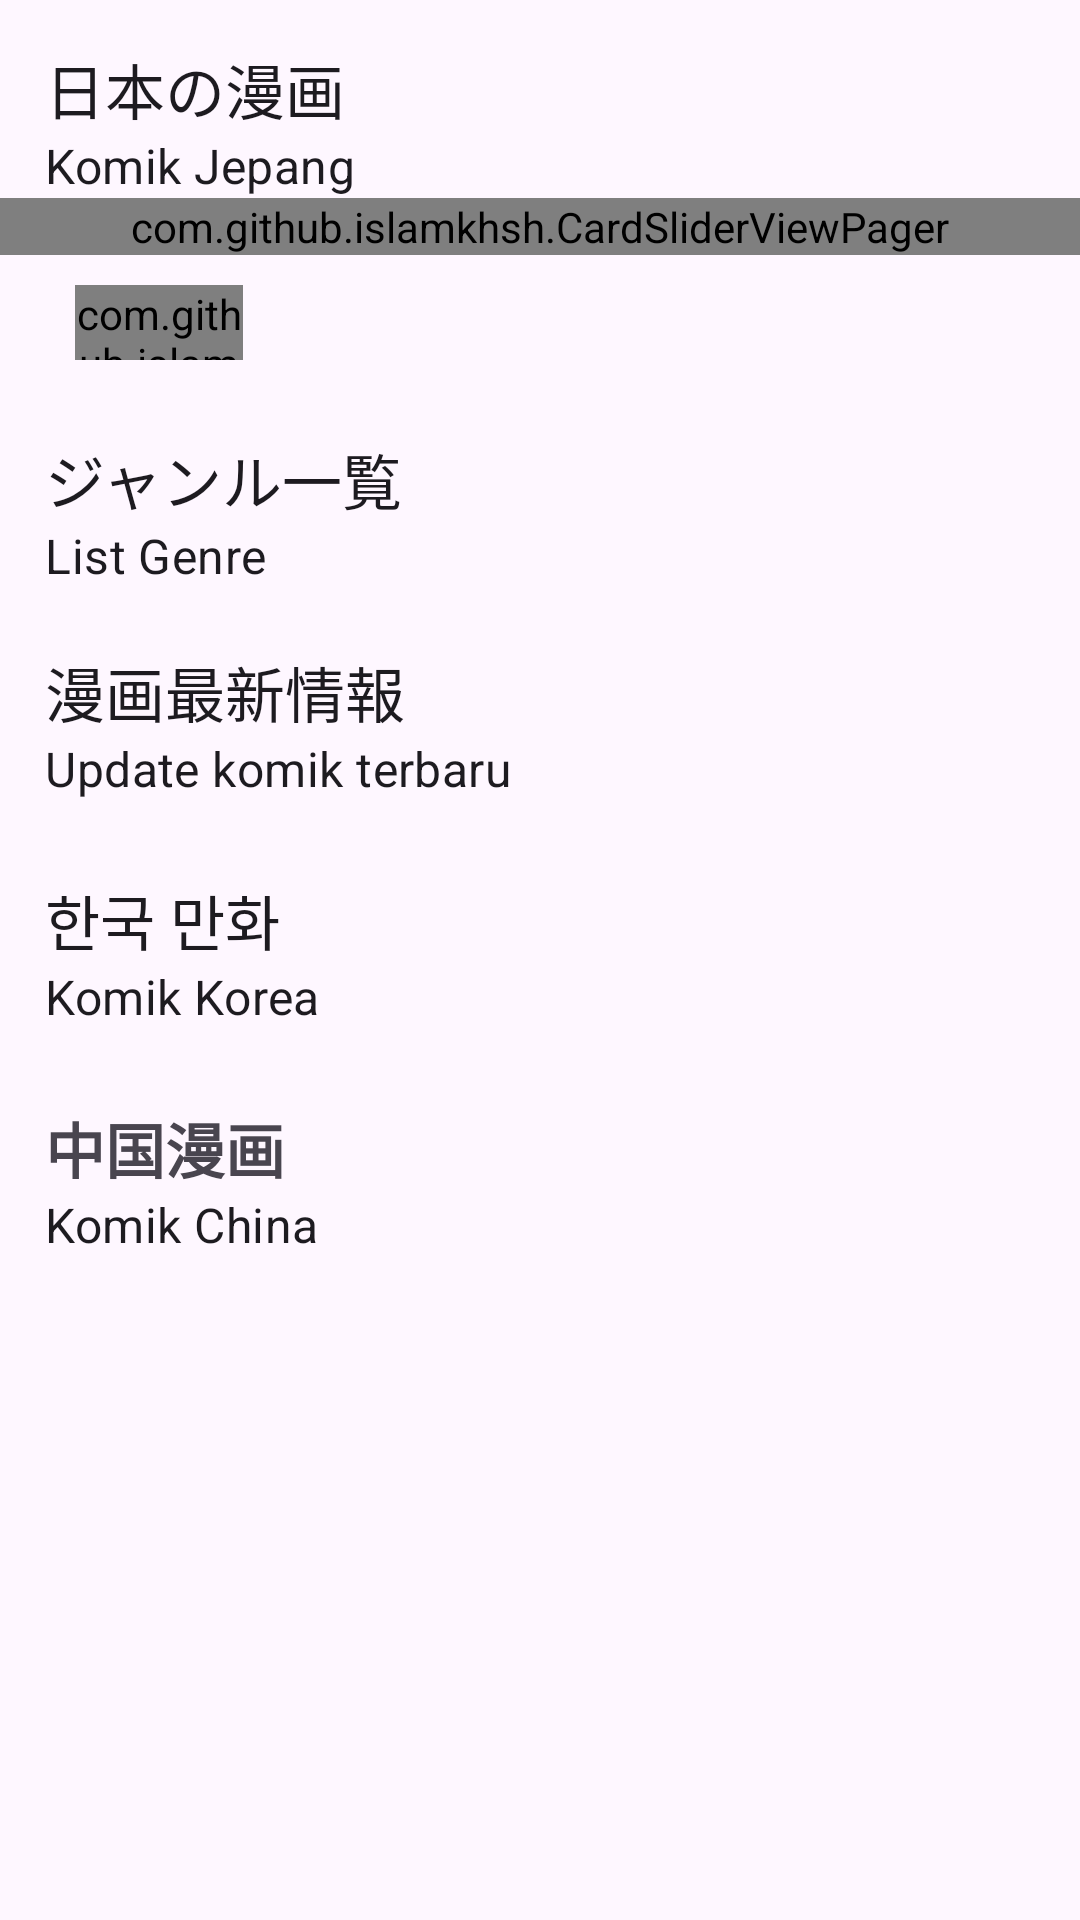

Produce the Android XML layout that renders to this screen, including the resource entries it uses.
<!-- AndroidManifest.xml: application theme Base.Theme.KomikU -->
<!-- res/layout/fragment_home.xml -->
<?xml version="1.0" encoding="utf-8"?>
<RelativeLayout xmlns:android="http://schemas.android.com/apk/res/android"
    android:layout_width="match_parent"
    android:layout_height="match_parent"
    xmlns:app="http://schemas.android.com/apk/res-auto"
    xmlns:tools="http://schemas.android.com/tools">

    <androidx.core.widget.NestedScrollView
        android:layout_width="match_parent"
        android:layout_height="match_parent">

        <androidx.constraintlayout.widget.ConstraintLayout
            android:layout_width="match_parent"
            android:layout_height="match_parent"
            >


            <RelativeLayout
                android:id="@+id/parentSlider"
                android:layout_width="match_parent"
                android:layout_height="wrap_content"
                app:layout_constraintTop_toTopOf="parent"
                app:layout_constraintStart_toStartOf="parent"
                app:layout_constraintEnd_toEndOf="parent">

                <TextView
                    android:id="@+id/txtKomikJepangJp"
                    android:layout_width="wrap_content"
                    android:layout_height="wrap_content"
                    android:layout_marginStart="15sp"
                    android:layout_marginTop="15sp"
                    android:layout_marginEnd="15sp"
                    android:text="@string/komikJepang"
                    android:textAppearance="@style/TextAppearance.Material3.TitleLarge"
                    android:textSize="20sp" />

                <TextView
                    android:id="@+id/txtKomikJepangId"
                    android:layout_width="wrap_content"
                    android:layout_height="wrap_content"
                    android:layout_marginStart="15sp"
                    android:layout_marginEnd="15sp"
                    android:layout_below="@id/txtKomikJepangJp"
                    android:text="@string/komik_jepang"
                    android:textAppearance="@style/TextAppearance.MaterialComponents.Subtitle1"
                    />


                <com.github.islamkhsh.CardSliderViewPager
                    android:layout_width="match_parent"
                    android:layout_height="wrap_content"
                    app:auto_slide_time="3"
                    android:layout_below="@id/txtKomikJepangId"
                    app:cardSlider_indicator="@id/indicator"
                    android:id="@+id/rvKomikJepangSlider"/>

                <com.github.islamkhsh.CardSliderIndicator
                    android:id="@+id/indicator"
                    android:layout_width="56dp"
                    android:layout_height="25dp"
                    android:layout_alignStart="@id/txtKomikJepangJp"
                    android:layout_below="@id/rvKomikJepangSlider"
                    android:layout_marginStart="10dp"
                    android:layout_marginTop="10dp"
                    android:layout_marginEnd="10dp"
                    android:layout_marginBottom="10dp" />

                <TextView
                    android:id="@+id/txtGenreJp"
                    android:layout_width="wrap_content"
                    android:layout_height="wrap_content"
                    android:layout_below="@id/indicator"
                    android:layout_marginStart="15sp"
                    android:layout_marginTop="15sp"
                    android:layout_marginEnd="15sp"
                    android:text="ジャンル一覧"
                    android:textAppearance="@style/TextAppearance.Material3.TitleLarge"
                    android:textSize="20sp" />

                <TextView
                    android:id="@+id/txtGenreId"
                    android:layout_width="wrap_content"
                    android:layout_height="wrap_content"
                    android:layout_marginStart="15sp"
                    android:layout_marginEnd="15sp"
                    android:layout_below="@id/txtGenreJp"
                    android:text="List Genre"
                    android:textAppearance="@style/TextAppearance.MaterialComponents.Subtitle1"
                    />

                <androidx.recyclerview.widget.RecyclerView
                    android:layout_width="match_parent"
                    android:layout_height="wrap_content"
                    android:layout_below="@id/txtGenreId"
                    app:layoutManager="androidx.recyclerview.widget.LinearLayoutManager"
                    tools:listitem="@layout/item_genre"
                    android:orientation="horizontal"
                    android:layout_marginStart="10dp"
                    android:layout_marginTop="10dp"
                    android:overScrollMode="never"
                    android:id="@+id/rvListGenre"/>


            </RelativeLayout>

            <TextView
                android:id="@+id/txtReleaseJp"
                android:layout_width="wrap_content"
                android:layout_height="wrap_content"
                app:layout_constraintStart_toStartOf="parent"
                app:layout_constraintTop_toBottomOf="@id/parentSlider"
                android:layout_marginTop="10dp"
                android:text="漫画最新情報"
                android:layout_marginStart="15sp"
                android:layout_marginEnd="15sp"
                android:textSize="20sp"
                android:textAppearance="@style/TextAppearance.Material3.TitleLarge"/>

            <TextView
                android:id="@+id/txtReleaseId"
                android:layout_width="wrap_content"
                android:layout_height="wrap_content"
                android:layout_marginStart="15sp"
                android:layout_marginEnd="15sp"
                app:layout_constraintStart_toStartOf="parent"
                app:layout_constraintTop_toBottomOf="@id/txtReleaseJp"
                android:text="Update komik terbaru"
                android:textAppearance="@style/TextAppearance.MaterialComponents.Subtitle1"
                />

            <androidx.recyclerview.widget.RecyclerView
                android:layout_width="match_parent"
                android:layout_height="wrap_content"
                app:layout_constraintTop_toBottomOf="@id/txtReleaseId"
                app:layout_constraintStart_toStartOf="parent"
                android:layout_marginStart="10dp"
                android:layout_marginTop="10dp"
                android:overScrollMode="never"
                android:id="@+id/rvRelease"/>


            <TextView
                android:layout_width="wrap_content"
                android:layout_height="wrap_content"
                android:textSize="20sp"
                android:text="@string/komikKorea"
                android:textAppearance="@style/TextAppearance.Material3.TitleLarge"
                app:layout_constraintTop_toBottomOf="@id/rvRelease"
                app:layout_constraintStart_toStartOf="parent"
                android:layout_margin="15sp"
                android:id="@+id/txtKomikKoreaKr"/>

            <TextView
                android:layout_width="wrap_content"
                android:layout_height="wrap_content"
                android:text="@string/komik_korea"
                android:layout_marginStart="15sp"
                android:layout_marginEnd="15sp"
                android:layout_marginBottom="15sp"
                android:textAppearance="@style/TextAppearance.MaterialComponents.Subtitle1"
                app:layout_constraintTop_toBottomOf="@id/txtKomikKoreaKr"
                app:layout_constraintStart_toStartOf="parent"
                android:id="@+id/txtKomikKoreaId"/>

            <androidx.recyclerview.widget.RecyclerView
                android:layout_width="match_parent"
                android:layout_height="wrap_content"
                android:layout_marginStart="10dp"
                android:layout_marginTop="10dp"
                android:overScrollMode="never"
                app:layout_constraintTop_toBottomOf="@id/txtKomikKoreaId"
                app:layout_constraintStart_toStartOf="parent"
                android:id="@+id/rvKomikKorea"/>

            <TextView
                android:layout_width="wrap_content"
                android:layout_height="wrap_content"
                android:textSize="20sp"
                android:text="@string/komikChina"
                app:layout_constraintTop_toBottomOf="@id/rvKomikKorea"
                app:layout_constraintStart_toStartOf="parent"
                android:layout_margin="15sp"
                android:textStyle="bold"
                android:id="@+id/txtKomikChinaCh"/>

            <TextView
                android:layout_width="wrap_content"
                android:layout_height="wrap_content"
                android:text="@string/komik_china"
                android:layout_marginStart="15sp"
                android:layout_marginEnd="15sp"
                android:layout_marginBottom="15sp"
                android:textAppearance="@style/TextAppearance.MaterialComponents.Subtitle1"
                app:layout_constraintTop_toBottomOf="@id/txtKomikChinaCh"
                app:layout_constraintStart_toStartOf="parent"
                android:id="@+id/txtKomikChinaId"/>


            <androidx.recyclerview.widget.RecyclerView
                android:layout_width="match_parent"
                android:layout_height="wrap_content"
                android:layout_marginStart="10dp"
                android:layout_marginTop="10dp"
                android:overScrollMode="never"
                app:layout_constraintTop_toBottomOf="@id/txtKomikChinaId"
                app:layout_constraintStart_toStartOf="parent"
                android:id="@+id/rvKomikChina"/>

        </androidx.constraintlayout.widget.ConstraintLayout>

    </androidx.core.widget.NestedScrollView>

</RelativeLayout>
<!-- res/layout/item_genre.xml (included above) -->
<?xml version="1.0" encoding="utf-8"?>
<LinearLayout xmlns:android="http://schemas.android.com/apk/res/android"
    android:orientation="vertical"
    android:layout_width="wrap_content"
    android:layout_height="wrap_content"
    >

    <TextView
        android:id="@+id/item_genre_name"
        android:layout_width="wrap_content"
        android:layout_height="wrap_content"
        android:background="@drawable/border_text"
        android:gravity="center_horizontal"
        android:maxLines="1"
        android:padding="5dp"
        android:layout_margin="10dp"
        android:ellipsize="end"
        android:text="Psycological\n2"
        />

</LinearLayout>
<!-- resources referenced by this layout -->
<resources>
  <!-- drawable border_text (drawable) -->
  <shape xmlns:android="http://schemas.android.com/apk/res/android"
      android:shape="rectangle">
  
      <corners android:radius="10dp"/>
  
      <stroke
          android:width="2dp"
          android:color="@android:color/holo_blue_light"/>
  
      <solid android:color="@android:color/transparent" />
  
  </shape>
  <string name="komikChina">中国漫画</string>
  <string name="komikJepang">日本の漫画</string>
  <string name="komikKorea">한국 만화</string>
  <string name="komik_china">Komik China</string>
  <string name="komik_jepang">Komik Jepang</string>
  <string name="komik_korea">Komik Korea</string>
  <style name="Base.Theme.KomikU" parent="Theme.Material3.DayNight.NoActionBar">
  
          <item name="android:navigationBarColor">@android:color/transparent</item>
          <item name="android:statusBarColor">@color/black</item>
  
          <item name="windowNoTitle">true</item>
          <item name="windowActionBar">false</item>
  
      </style>
  <color name="black">#FF000000</color>
</resources>
